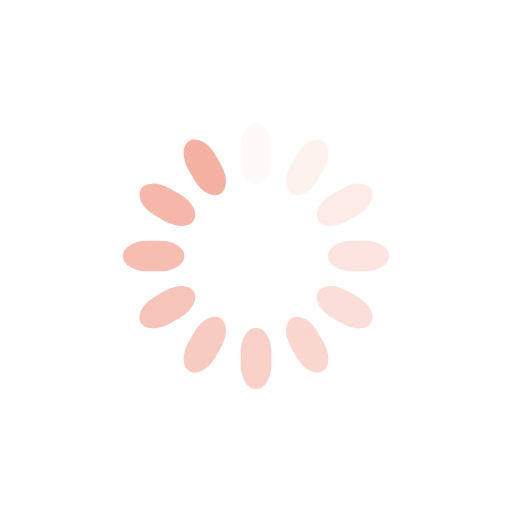
t = 0.00 s
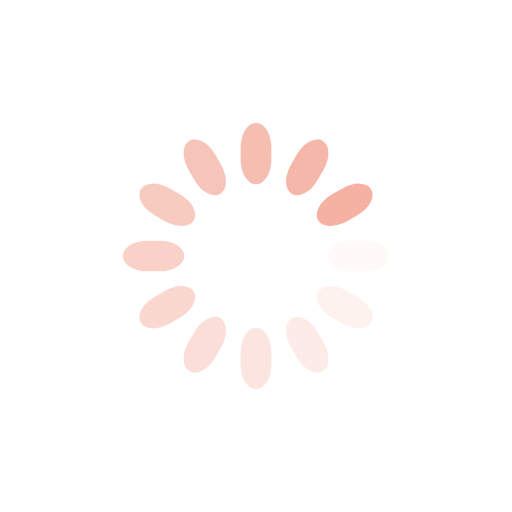
t = 0.25 s
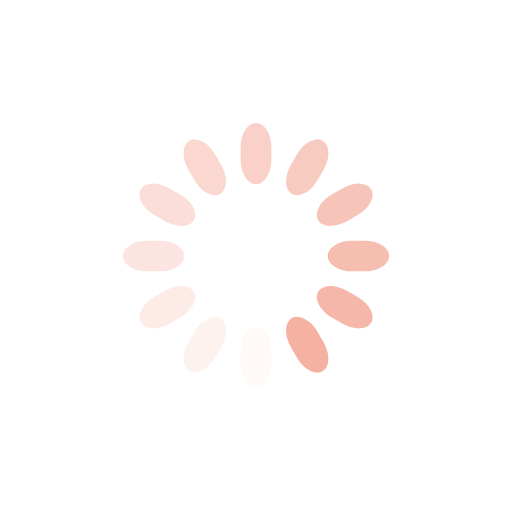
t = 0.50 s
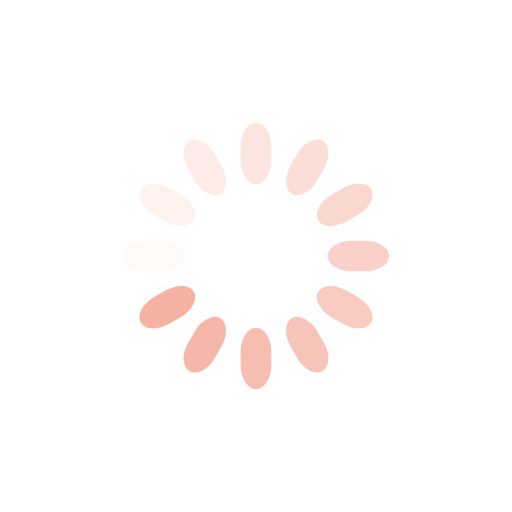
t = 0.75 s

The animated SVG that drew these frames (rendered in a browser with its animation timeline set to each time). Animation: 12 SMIL elements (animate=12); one cycle of 1.00 s, repeats indefinitely.

<svg class="lds-spinner" width="200px"  height="200px"  xmlns="http://www.w3.org/2000/svg" xmlns:xlink="http://www.w3.org/1999/xlink" viewBox="0 0 100 100" preserveAspectRatio="xMidYMid" style="background: none;"><g transform="rotate(0 50 50)">
  <rect x="47" y="24" rx="9.4" ry="4.8" width="6" height="12" fill="#f5b1a2">
    <animate attributeName="opacity" values="1;0" keyTimes="0;1" dur="1s" begin="-0.9166666666666666s" repeatCount="indefinite"></animate>
  </rect>
</g><g transform="rotate(30 50 50)">
  <rect x="47" y="24" rx="9.4" ry="4.8" width="6" height="12" fill="#f5b1a2">
    <animate attributeName="opacity" values="1;0" keyTimes="0;1" dur="1s" begin="-0.8333333333333334s" repeatCount="indefinite"></animate>
  </rect>
</g><g transform="rotate(60 50 50)">
  <rect x="47" y="24" rx="9.4" ry="4.8" width="6" height="12" fill="#f5b1a2">
    <animate attributeName="opacity" values="1;0" keyTimes="0;1" dur="1s" begin="-0.75s" repeatCount="indefinite"></animate>
  </rect>
</g><g transform="rotate(90 50 50)">
  <rect x="47" y="24" rx="9.4" ry="4.8" width="6" height="12" fill="#f5b1a2">
    <animate attributeName="opacity" values="1;0" keyTimes="0;1" dur="1s" begin="-0.6666666666666666s" repeatCount="indefinite"></animate>
  </rect>
</g><g transform="rotate(120 50 50)">
  <rect x="47" y="24" rx="9.4" ry="4.8" width="6" height="12" fill="#f5b1a2">
    <animate attributeName="opacity" values="1;0" keyTimes="0;1" dur="1s" begin="-0.5833333333333334s" repeatCount="indefinite"></animate>
  </rect>
</g><g transform="rotate(150 50 50)">
  <rect x="47" y="24" rx="9.4" ry="4.8" width="6" height="12" fill="#f5b1a2">
    <animate attributeName="opacity" values="1;0" keyTimes="0;1" dur="1s" begin="-0.5s" repeatCount="indefinite"></animate>
  </rect>
</g><g transform="rotate(180 50 50)">
  <rect x="47" y="24" rx="9.4" ry="4.8" width="6" height="12" fill="#f5b1a2">
    <animate attributeName="opacity" values="1;0" keyTimes="0;1" dur="1s" begin="-0.4166666666666667s" repeatCount="indefinite"></animate>
  </rect>
</g><g transform="rotate(210 50 50)">
  <rect x="47" y="24" rx="9.4" ry="4.8" width="6" height="12" fill="#f5b1a2">
    <animate attributeName="opacity" values="1;0" keyTimes="0;1" dur="1s" begin="-0.3333333333333333s" repeatCount="indefinite"></animate>
  </rect>
</g><g transform="rotate(240 50 50)">
  <rect x="47" y="24" rx="9.4" ry="4.8" width="6" height="12" fill="#f5b1a2">
    <animate attributeName="opacity" values="1;0" keyTimes="0;1" dur="1s" begin="-0.25s" repeatCount="indefinite"></animate>
  </rect>
</g><g transform="rotate(270 50 50)">
  <rect x="47" y="24" rx="9.4" ry="4.8" width="6" height="12" fill="#f5b1a2">
    <animate attributeName="opacity" values="1;0" keyTimes="0;1" dur="1s" begin="-0.16666666666666666s" repeatCount="indefinite"></animate>
  </rect>
</g><g transform="rotate(300 50 50)">
  <rect x="47" y="24" rx="9.4" ry="4.8" width="6" height="12" fill="#f5b1a2">
    <animate attributeName="opacity" values="1;0" keyTimes="0;1" dur="1s" begin="-0.08333333333333333s" repeatCount="indefinite"></animate>
  </rect>
</g><g transform="rotate(330 50 50)">
  <rect x="47" y="24" rx="9.4" ry="4.8" width="6" height="12" fill="#f5b1a2">
    <animate attributeName="opacity" values="1;0" keyTimes="0;1" dur="1s" begin="0s" repeatCount="indefinite"></animate>
  </rect>
</g></svg>
